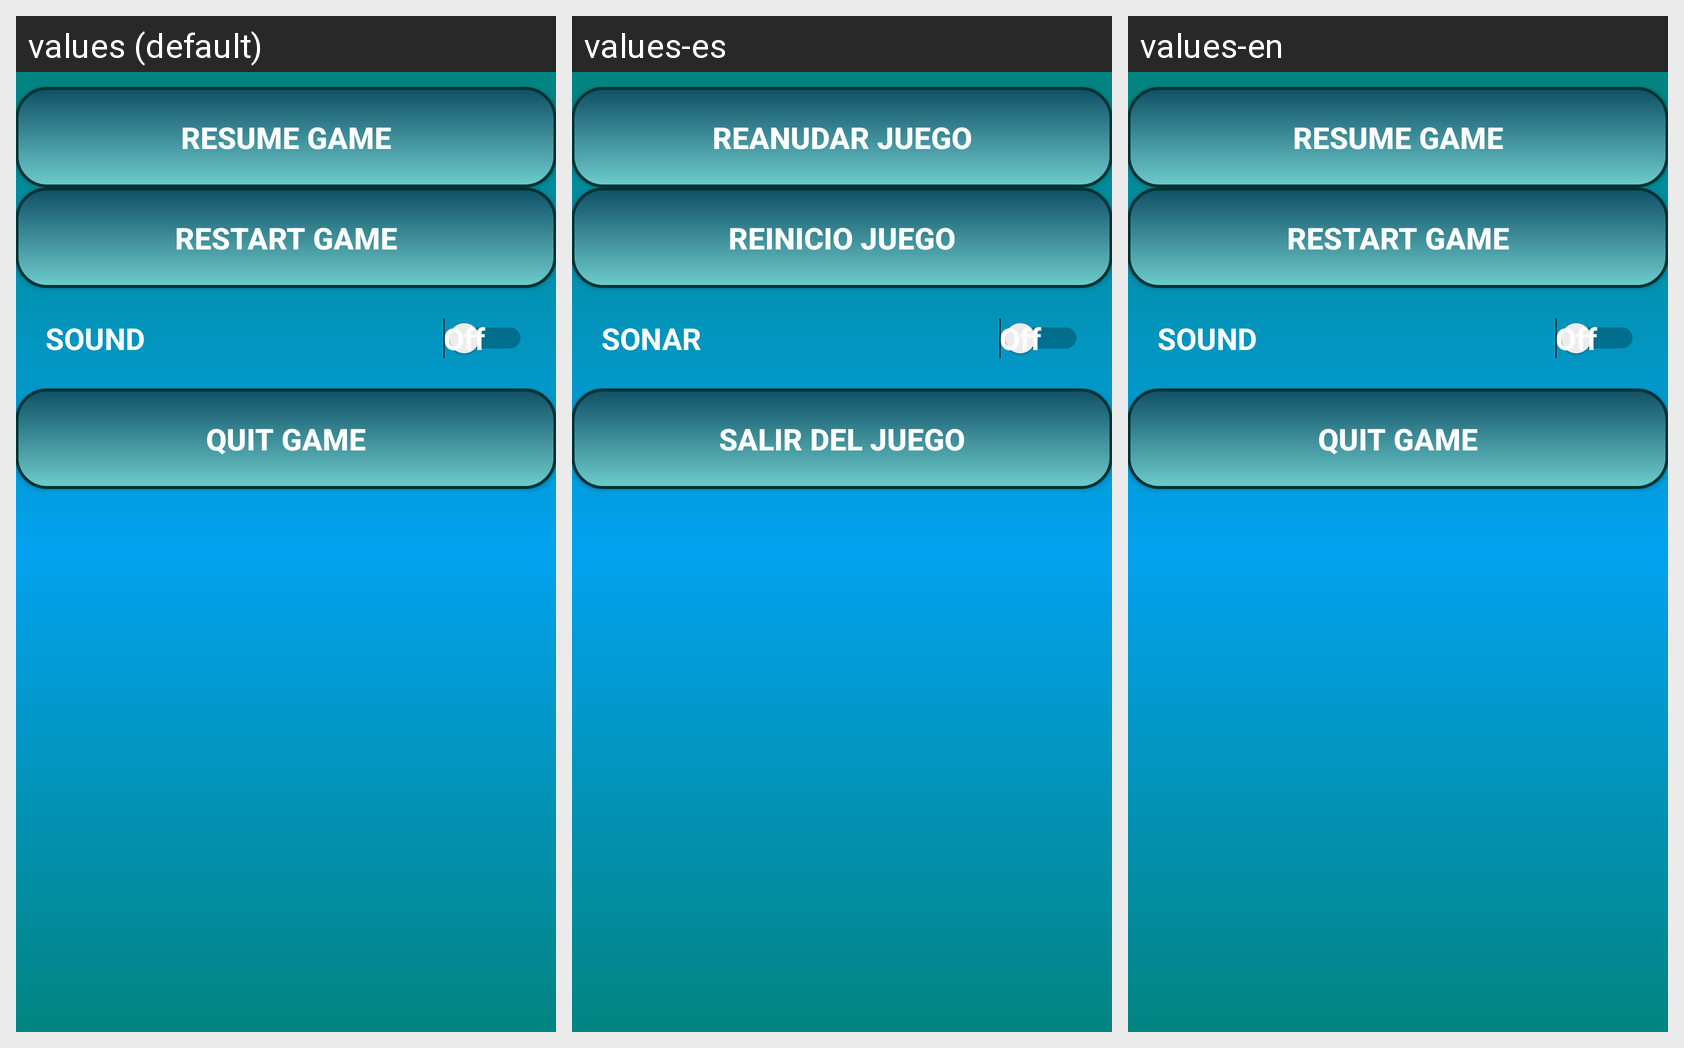

Translations of the strings shown on this Android screen, per locale in the grid:
Android screen res/layout/activity_pause_game.xml rendered under 3 locales, left to right: values (default), values-es, values-en. Device: Nexus 5 (rendered at 1080×1920; each locale shown at half size, 540×960, under a caption strip naming it); theme AppTheme.
Strings drawn on this screen, with the default value and each locale's value (text and hints the layout hard-codes appear in the picture but are not listed):

btResume
  values: Resume Game
  values-es: Reanudar Juego
  values-en: Resume Game

btRestart
  values: Restart Game
  values-es: Reinicio Juego
  values-en: Restart Game

swSound
  values: SOUND
  values-es: SONAR
  values-en: SOUND

btQuit
  values: Quit Game
  values-es: Salir del Juego
  values-en: Quit Game
